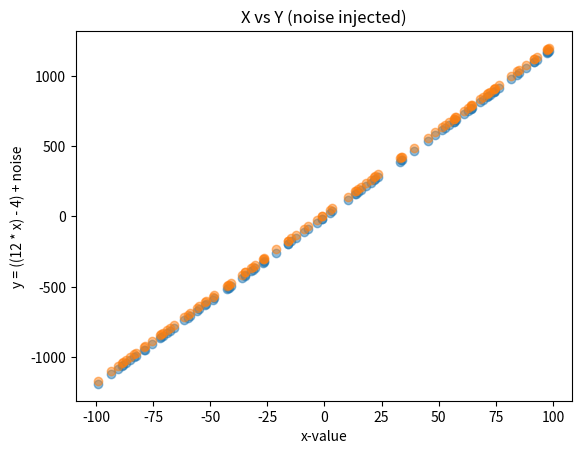

Here is the Python script that generated this plot:
import numpy as np
import matplotlib.pyplot as plt

# generate sample of 100 numbers between -100 and 100
x = np.random.uniform(-100,100,100)

# set seed to 72
np.random.seed(72)

# create y set
y1 = (12 * x) - 4

#plot graph with titles and axis
plt.scatter(x, y1, alpha = 0.5)
plt.xlabel("x-value")
plt.ylabel("y = (12 * x) - 4")
plt.title("X vs Y")

#calculate standard deviation and mean of x
sum = 0
for num in x:
    sum += num
mean = sum / len(x)
sd = np.std(x)

#draw random sample from gaussian distribution, using mean and standard deviation
noise = np.random.normal(mean, sd)

#create second set of y values with noise
y2 = ((12 * x) - 4) + noise

#plot graph with noise
plt.scatter(x, y2, alpha = 0.5)
plt.xlabel("x-value")
plt.ylabel("y = ((12 * x) - 4) + noise")
plt.title("X vs Y (noise injected)")